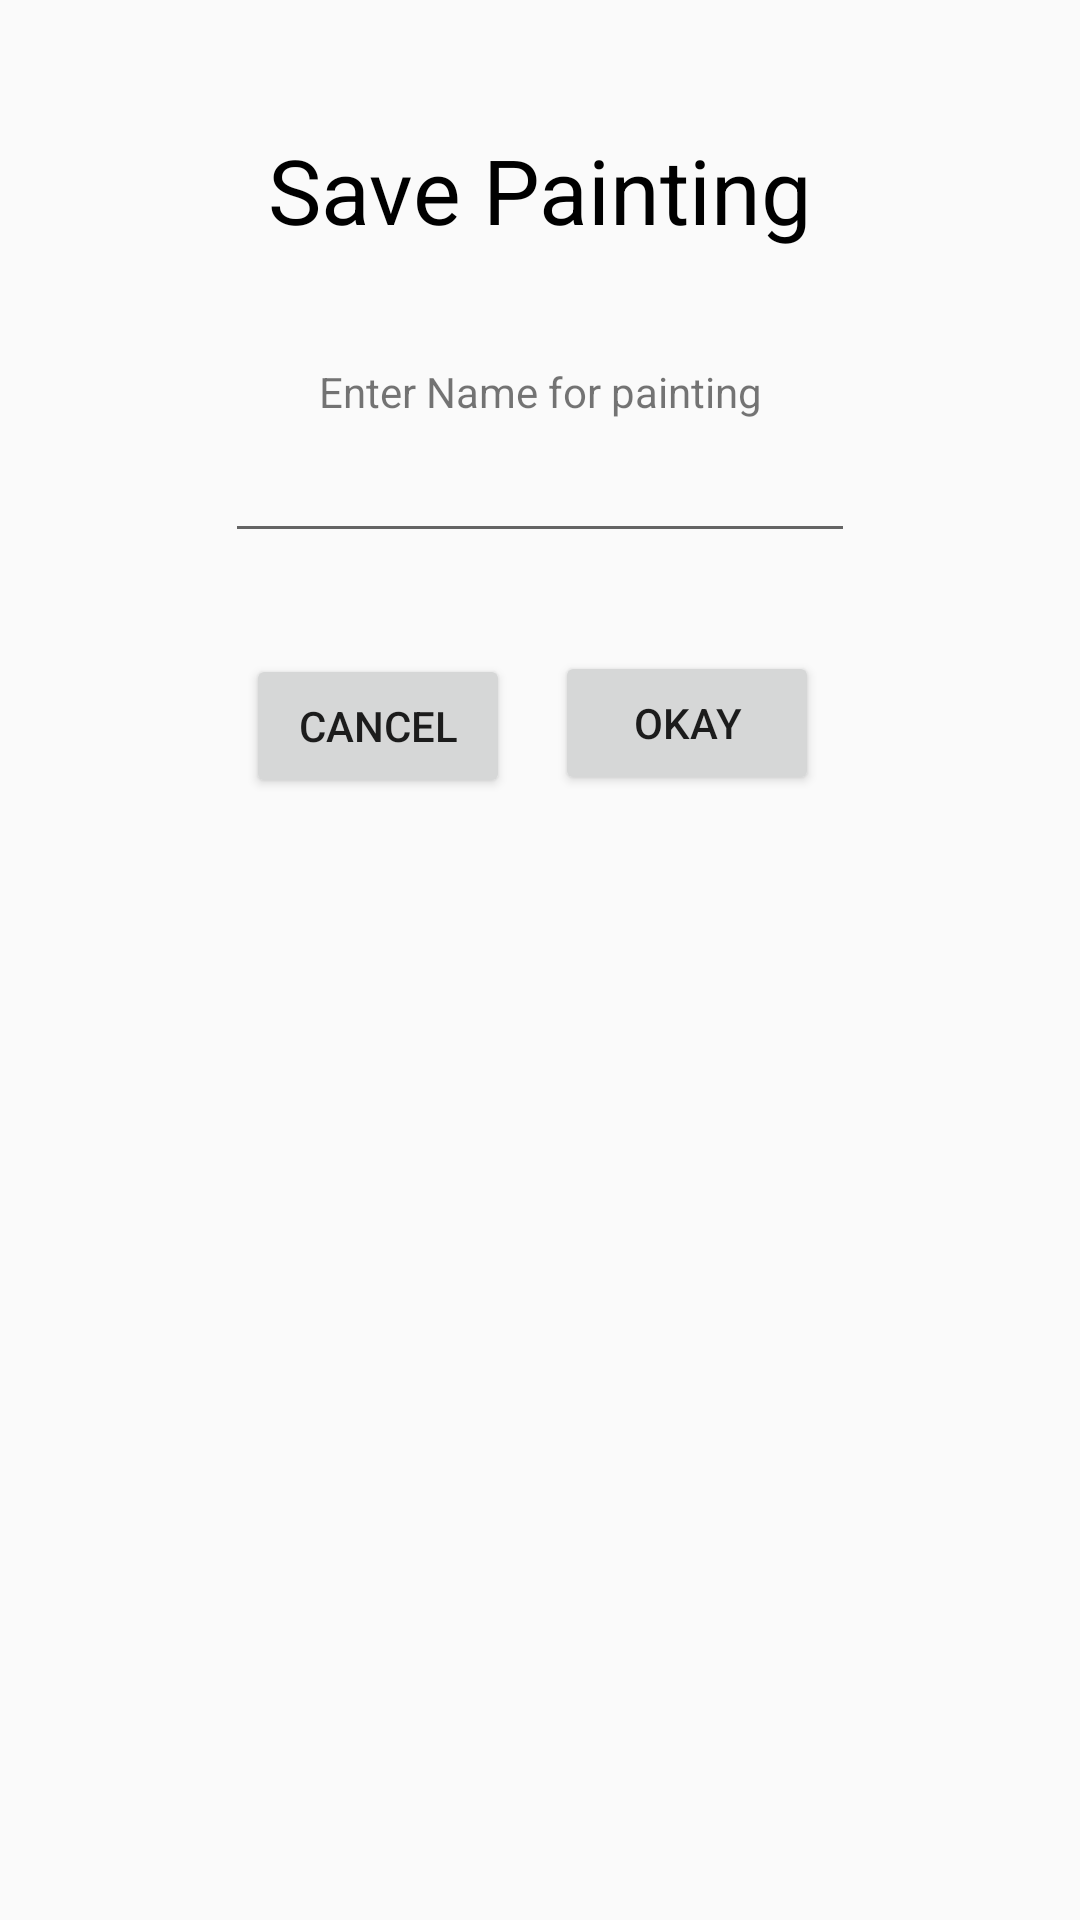

This screen was rendered from an Android layout file. Write that file and the resources it references.
<!-- AndroidManifest.xml: application theme AppTheme -->
<!-- res/layout/activity_save_screen.xml -->
<?xml version="1.0" encoding="utf-8"?>
<androidx.constraintlayout.widget.ConstraintLayout xmlns:android="http://schemas.android.com/apk/res/android"
    xmlns:app="http://schemas.android.com/apk/res-auto"
    xmlns:tools="http://schemas.android.com/tools"
    android:layout_width="match_parent"
    android:layout_height="match_parent"
    android:background="@drawable/gradient2"
    tools:context=".save_screen">

    <TextView
        android:id="@+id/textView2"
        android:layout_width="wrap_content"
        android:layout_height="wrap_content"

        android:layout_marginTop="43dp"
        android:text="@string/save"
        android:textColor="@color/black"
        android:textSize="30dp"
        app:layout_constraintEnd_toEndOf="parent"
        app:layout_constraintHorizontal_bias="0.5"
        app:layout_constraintStart_toStartOf="parent"
        app:layout_constraintTop_toTopOf="parent" />

    <EditText
        android:id="@+id/editText"
        android:layout_width="wrap_content"
        android:layout_height="wrap_content"


        android:layout_marginTop="143dp"
        android:ems="10"
        android:inputType="textPersonName"
        android:text=""
        android:textColor="@color/black"
        app:layout_constraintEnd_toEndOf="parent"
        app:layout_constraintHorizontal_bias="0.5"
        app:layout_constraintStart_toStartOf="parent"
        app:layout_constraintTop_toTopOf="parent" />

    <TextView
        android:id="@+id/textView3"
        android:layout_width="wrap_content"
        android:layout_height="wrap_content"


        android:layout_marginTop="121dp"
        android:text="@string/Save_question"
        app:layout_constraintEnd_toEndOf="parent"
        app:layout_constraintHorizontal_bias="0.5"
        app:layout_constraintStart_toStartOf="parent"
        app:layout_constraintTop_toTopOf="parent" />

    <Button
        android:id="@+id/button"
        android:layout_width="wrap_content"
        android:layout_height="wrap_content"
        android:layout_marginTop="217dp"
        android:layout_marginEnd="87dp"
        android:layout_marginRight="121dp"
        android:text="@string/okay_button"
        app:layout_constraintEnd_toEndOf="parent"
        app:layout_constraintTop_toTopOf="parent" />

    <Button
        android:id="@+id/button2"
        android:layout_width="wrap_content"
        android:layout_height="wrap_content"
        android:layout_marginStart="82dp"
        android:layout_marginLeft="82dp"
        android:layout_marginTop="218dp"
        android:text="@string/cancel_button"
        app:layout_constraintStart_toStartOf="parent"
        app:layout_constraintTop_toTopOf="parent" />

</androidx.constraintlayout.widget.ConstraintLayout>
<!-- resources referenced by this layout -->
<resources>
  <color name="black">#000000</color>
  <string name="Save_question">Enter Name for painting</string>
  <string name="cancel_button">Cancel</string>
  <string name="okay_button">Okay</string>
  <string name="save">Save Painting</string>
  <style name="AppTheme" parent="Theme.AppCompat.Light.DarkActionBar">
          
          <item name="colorPrimary">@color/colorPrimary</item>
          <item name="colorPrimaryDark">@color/colorPrimaryDark</item>
          <item name="colorAccent">@color/colorAccent</item>
      </style>
  <color name="colorPrimary">#6200EE</color>
  <color name="colorPrimaryDark">#3700B3</color>
  <color name="colorAccent">#03DAC5</color>
</resources>
